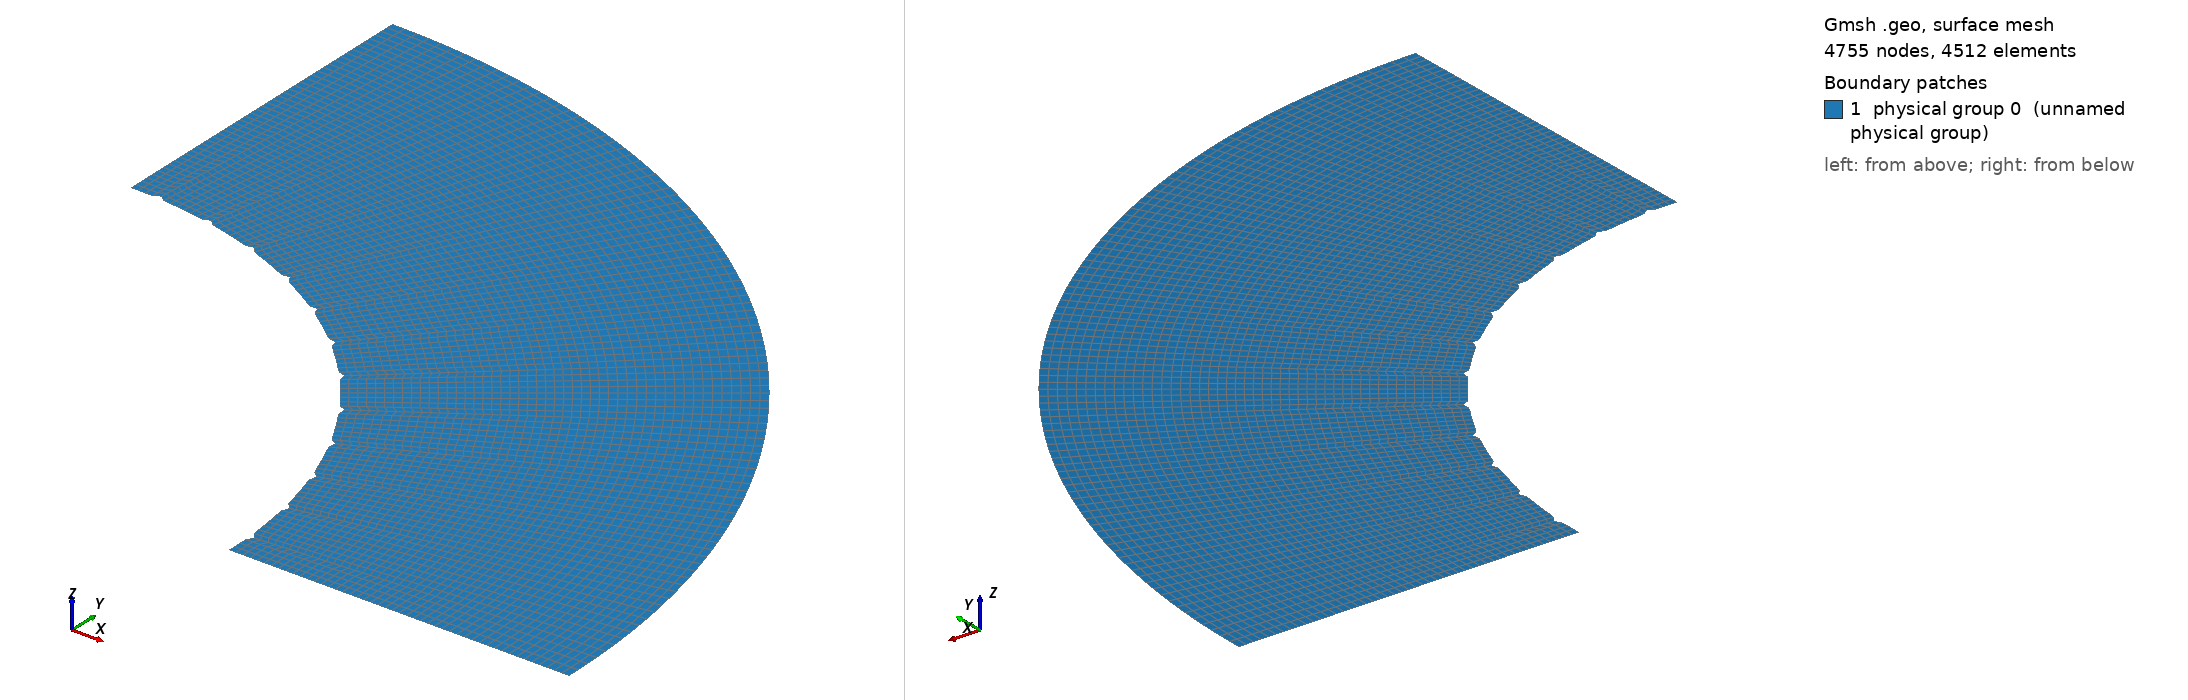

Gmsh geometry script, surface-meshed: 4755 nodes, 4512 surface elements. Boundary patches (legend numbers): 1 physical group 0 (unnamed physical group). Left view from above one corner, right view from below the opposite corner. Legend entries are the model's physical surfaces. The drawing asked Gmsh for element sizes between 1% and 20% of the model's largest extent; the script's own settings can give other sizes.

=== Cnoidal_thin_quarter_perturb_new7.geo (drawn) ===

lc = 0.1;//0.05;

r_outer = 0.18; // radius of outer circle
r_out = 0.15; // radius of refined area
r_in = 0.1; // radius of inner circle 
H = 0.1; // height of cylinder
nb_slices_quarter = 96; //number of layers in one quarter OF CIRCLE
nb_rings = 30; // number of concentric cell rings
nb_layers_z = 1; // number of vertical layers

Point(1) = {0,0,0,lc}; // Center
Point(2) = {r_in,0,0,lc};
Point(3) = {r_out,0,0,lc};
Point(4) = {-r_in,0,0,lc};
Point(5) = {-r_out,0,0,lc};
Point(6) = {0,r_in,0,lc};
Point(7) = {0,r_out,0,lc};
Point(8) = {0,-r_in,0,lc};
Point(9) = {0,-r_out,0,lc};

Point(10) = {r_outer,0,0,lc};
Point(11) = {-r_outer,0,0,lc};
Point(12) = {0,r_outer,0,lc};
Point(13) = {0,-r_outer,0,lc};

Line(1) = {2,3};
Line(2) = {4,5};
Line(3) = {6,7};
Line(4) = {8,9};

//Construct the perturbed hole//
alpha = 1; //Frequency
M = 0;
M1 = 0; //0.01;//Amplitude
n = 36;//8; //number of pieces in one period

n_points = n*alpha-1; //Number of points for each quarter

alpha1=18*alpha;
alpha2 = alpha;
alpha3 = alpha;
alpha4 = alpha;
n_points1 = nb_slices_quarter-1; //65; //257;
n_points2 = 1;
n_points3 = 1;
n_points4 = 1;

pList_1[0] = 2; //First point label for the 1st quarter

For i In {1:n_points1}
 //If(i==1||i==4)
  //r = M1*Sin(alpha1*i*Pi/2/(n_points1+1))+r_in;
 //EndIf
  r = M1*Sin(alpha1*i*Pi/2/(n_points1+1))+r_in;
 //If(i==33||i==65||i==97||i==129||i==161||i==193||i==225)
 If(i==4||i==12||i==20||i==28||i==36||i==44||i==52||i==60||i==68||i==76||i==84||i==92)
   r = r+0.001;
  EndIf
  pList_1[i] = newp;
  Point(pList_1[i]) = {r*Cos(i*Pi/2/(n_points1+1)), r*Sin(i*Pi/2/(n_points1+1)), 0, lc};
EndFor
pList_1[n_points1+1] = 6; //Last point label for the 1st quarter
Spline(newl) = pList_1[];

pList_2[0] = 6; //First point label for the 2nd quarter
For i In {1:n_points2}
  r = M*Sin(alpha2*i*Pi/2/(n_points2+1))+r_in;
  pList_2[i] = newp;
  Point(pList_2[i]) = {r*Cos(Pi/2+i*Pi/2/(n_points2+1)), r*Sin(Pi/2+i*Pi/2/(n_points2+1)), 0, lc};
EndFor
pList_2[n_points2+1] = 4; //Last point label for the 2nd quarter
Spline(newl) = pList_2[];

pList_3[0] = 4; //First point label for the 3rd quarter
For i In {1:n_points3}
  r = M*Sin(alpha3*i*Pi/2/(n_points3+1))+r_in;
  pList_3[i] = newp;
  Point(pList_3[i]) = {r*Cos(Pi+i*Pi/2/(n_points3+1)), r*Sin(Pi+i*Pi/2/(n_points3+1)), 0, lc};
EndFor
pList_3[n_points3+1] = 8; //Last point label for the 3rd quarter
Spline(newl) = pList_3[];


pList_4[0] = 8; //First point label for the 4th quarter
For i In {1:n_points4}
  r = M*Sin(alpha4*i*Pi/2/(n_points4+1))+r_in;
  pList_4[i] = newp;
  Point(pList_4[i]) = {r*Cos(1.5*Pi+i*Pi/2/(n_points4+1)), r*Sin(1.5*Pi+i*Pi/2/(n_points4+1)), 0, lc};
EndFor
pList_4[n_points4+1] = 2; //Last point label for the 4th quarter
Spline(newl) = pList_4[];

Circle(9) = {3, 1, 7};
Circle(10) = {7, 1, 5};
Circle(11) = {5, 1, 9};
Circle(12) = {9, 1, 3};

Transfinite Line {1,2,3,4} = Ceil(nb_rings+1);
Transfinite Line {5,9} = Ceil(nb_slices_quarter+1) Using Progression 1;
Transfinite Line {6,10} = Ceil(nb_slices_quarter+1) Using Progression 1;
Transfinite Line {7,11} = Ceil(nb_slices_quarter+1) Using Progression 1;
Transfinite Line {8,12} = Ceil(nb_slices_quarter+1) Using Progression 1;

Line Loop(13) = {1, 9, -3, -5};
Ruled Surface(14) = {13};
Line Loop(15) = {3, 10, -2, -6};
Ruled Surface(16) = {15};
Line Loop(17) = {2, 11, -4, -7};
Ruled Surface(18) = {17};
Line Loop(19) = {4, 12, -1, -8};
Ruled Surface(20) = {19};


Circle(21) = {10, 1, 12};
Circle(22) = {12, 1, 11};
Circle(23) = {11, 1, 13};
Circle(24) = {13, 1, 10};
Line(25) = {3, 10};
Line(26) = {7, 12};
Line(27) = {5, 11};
Line(28) = {9, 13};

Transfinite Line {21,22,23,24} = Ceil(nb_slices_quarter+1) Using Progression 1;
Transfinite Line {25,26,27,28} = 18; //Using Progression 1.05;
Line Loop(31) = {25,21,-26,-9};
Plane Surface(32) = {31};
Line Loop(33) = {26,22,-27,-10};
Plane Surface(34) = {33};
Line Loop(35) = {27,23,-28,-11};
Plane Surface(36) = {35};
Line Loop(37) = {28,24,-25,-12};
Plane Surface(38) = {37};


Transfinite Surface {14,16,18,20};
Recombine Surface {14,16,18,20};
Transfinite Surface {32,34,36,38};
Recombine Surface {32,34,36,38};


//Extrude {0, 0, H} {
//  Surface{16, 14, 20, 18}; Layers{1}; Recombine;
//}
//Coherence;

//Physical Line(0) = {21, 22, 23, 24};
//Physical Line(1) = {5, 6, 7, 8};

//Physical Surface(0) = {14, 16, 18, 20};
//Physical Surface(1) = {32, 34, 36, 38};
Delete {
  Surface{16, 18, 20, 34, 36, 38};
}
Delete {
  Line{22, 23, 24, 28, 27, 10, 2, 11, 12, 4, 6, 7, 8};
}
Delete {
  Point{11, 13, 9, 5};
}
Delete {
  Point{46, 4, 47, 8, 48};
}
Physical Line(0) = {5};
Physical Line(1) = {25, 1};
Physical Line(2) = {21};
Physical Line(3) = {26, 3};
Physical Surface(0) = {14, 32};
